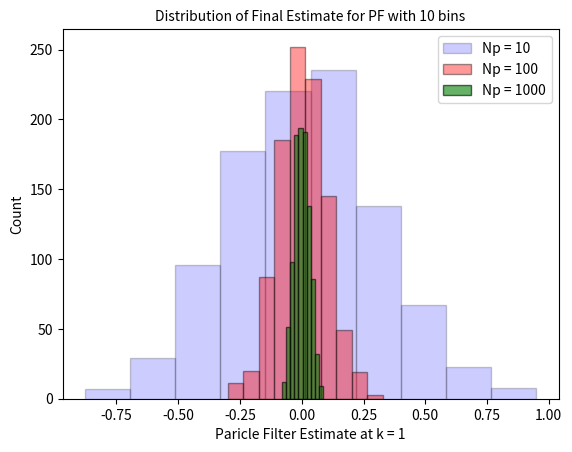

This chart was generated by the following Python code:
'''
Created on Apr 3, 2020

[redacted]

[redacted]
'''

import numpy as np
import matplotlib.pyplot as plt

'''
In this problem we investigate the randomness of the particle filter.
Consider the following system:
x(k) = x(k-1)^3 + v(k-1)
z(k) = x(k)^3 + w(k)
where x(0), v(.), and w(.) are independent, and each is drawn from
a uniform distribution in the range [-1; 1]. At k = 1, you make the
observation z(1) = 0.5. Implement a particle filter with Np particles,
and use this to approximate the MMSE estimator for the distribution
f(x(1)|z(1)) (by taking the average of the particles after the
resampling step). For each value of Np,
run the particle filter 10^3 times, and record the final estimate for
each run (this should be different, because each run is generated using
different random particles).
'''


'''
f(z(1)=0.5|xp) is computed analytically and its solution is implemented below.
Using the measurement model, z(k) = h(x,w), x(k) becomes a parameter, then I
used change of variables over w(k) through the nonlinear funciton h.
The solution for f(z|x) is applied to all particles in the measurment update
section of the PF algorithm.
'''


def meas_likelihood(xp):
    if -1 <= z1 - xp or z1 - xp <= 1:
        return 1 / (b - a)
    else:
        return 0


# Particle settings, measurement, and uniform distribution bounds
Np, runs = [10, 10**2, 10**3], 10**3
z1, a, b = 0.5, -1, 1

# initialize array for final estimate, x_pf at k = 1
x_est_pf = np.zeros((len(Np), runs))

for Np_iter, N in enumerate(Np):
    for run in range(runs):

        # Initialization
        xm = np.random.uniform(a, b, N)

        # Prior update/prediction step
        vk = np.random.uniform(a, b, N)
        xp = xm**3 + vk

        # Scale particles by measurement likelihood and apply normalization constant
        beta = np.array([meas_likelihood(xp_n) for xp_n in xp])
        alpha = np.sum(beta)
        beta /= alpha

        # Resampling
        beta_sum = np.cumsum(beta)
        xm = np.zeros(N)
        for particle_iter in range(N):
            r = np.random.uniform()
            # first occurance where beta_sum[n_index] >= r
            n_index = np.nonzero(beta_sum > r)[0][0]
            xm[particle_iter] = xp[n_index]

        # Store approximation of MMSE estimate for each run
        x_est_pf[Np_iter][run] = np.mean(xm)

'''
(a) Make a single graph, with three histograms on it overlaid,
showing the distribution of the final error.
'''
num_bins = 10
plt.figure(0)

for i, hist_color in enumerate(['blue', 'red', 'green']):
    plt.hist(x_est_pf[i], num_bins, facecolor=hist_color, edgecolor='black',
             alpha=0.2 + 0.2*i)

plt.xlabel('Paricle Filter Estimate at k = 1')
plt.ylabel('Count')
plt.title(r'Distribution of Final Estimate for PF'
          + ' with ' + repr(num_bins) + ' bins', fontsize=10)
plt.legend(labels=['Np = ' + repr(Np[0]), 'Np = ' + repr(Np[1]),
                   'Np = ' + repr(Np[2])], loc="best")

'''
(b) What is the mean and standard deviation of the particle filter estimates
for each different choice of Np? Comment on this. As an engineer, what is
the effect of increasing Np?.
'''
for Np_iter, N in enumerate(Np):
    print('For Np = ' + repr(N) + ' the mean of PF estimates is '
          + repr(round(np.mean(x_est_pf[Np_iter, :]), 4))
          + ' and the standard deviation of PF estimates is '
          + repr(round(np.std(x_est_pf[Np_iter, :]), 4)))

print('For each value of Np, the mean of PF estimates was approximately'
      ' centered around zero, the standard deviation of estimates'
      ' decreased as Np increased.'
      ' From these results we can infer that as you increase the number of'
      ' particles in your particle filter, your estimate will be more certain.'
      ' This makes sense intuitively because all CRVs are drawn from a uniform'
      ' distribution in the range [-1, 1], therefore estimate distributions'
      ' should be centered around zero, with more estimates lying near zero'
      ' as the number of particles is increased.')

plt.show()
